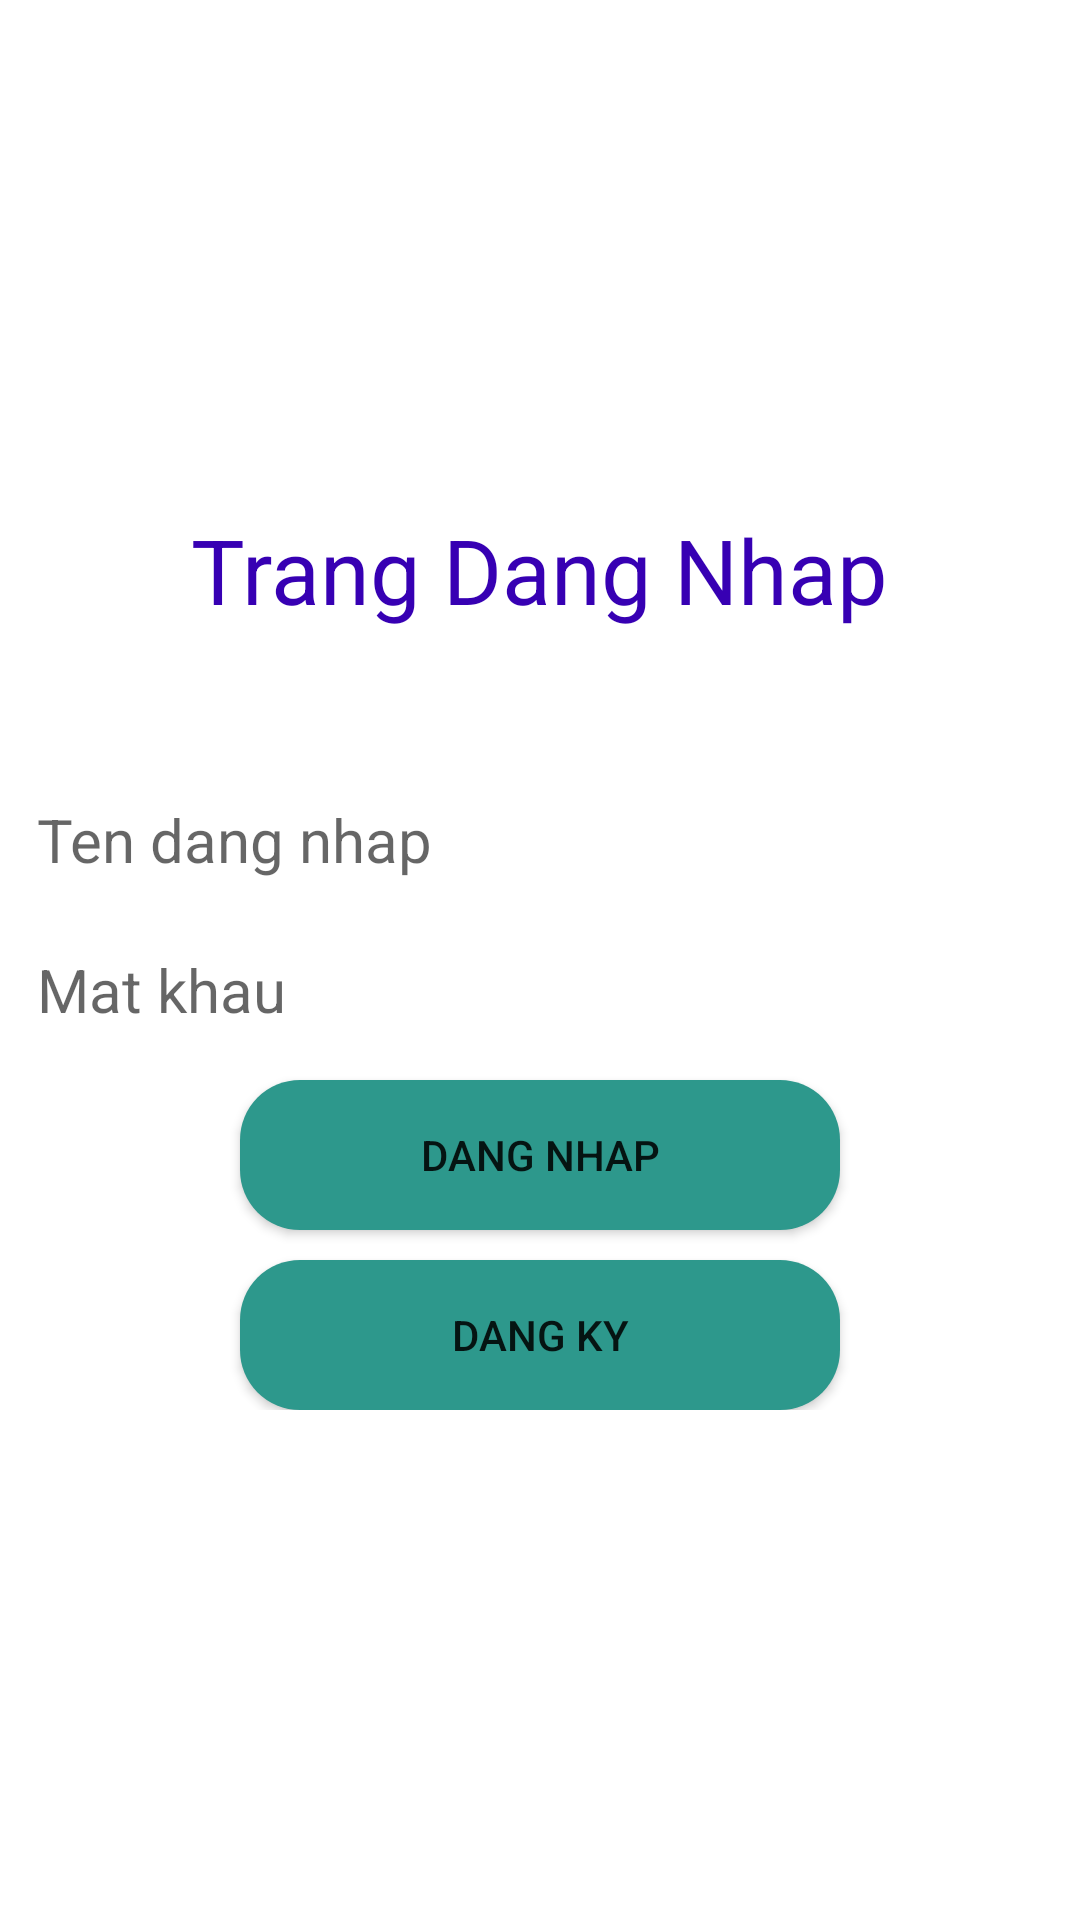

Reconstruct the res/layout file that produces this screen, plus the resources it refers to.
<!-- AndroidManifest.xml: application theme Theme.QL_Sinhvien -->
<!-- res/layout/activity_main.xml -->
<?xml version="1.0" encoding="utf-8"?>
<RelativeLayout xmlns:android="http://schemas.android.com/apk/res/android"
    xmlns:app="http://schemas.android.com/apk/res-auto"
    xmlns:tools="http://schemas.android.com/tools"
    android:layout_width="match_parent"
    android:layout_height="match_parent"
    tools:context=".MainActivity"
    android:background="@drawable/background_bg">

    <LinearLayout
        android:layout_width="match_parent"
        android:layout_height="wrap_content"
        android:orientation="vertical"
        android:gravity="center"
        android:layout_centerInParent="true">

        <TextView
            android:layout_width="wrap_content"
            android:layout_height="wrap_content"
            android:text="Trang Dang Nhap"
            android:textSize="30dp"
            android:layout_marginBottom="50dp"
            android:textColor="@color/purple_700"></TextView>

        <EditText
            android:id="@+id/username"
            android:layout_width="wrap_content"
            android:layout_height="40dp"
            android:hint="Ten dang nhap"
            android:textSize="20dp"
            android:background="@drawable/edittext_bg"
            android:ems="15"
            android:paddingLeft="10dp"
            android:layout_marginBottom="10dp"></EditText>

        <EditText
            android:id="@+id/pass"
            android:layout_width="wrap_content"
            android:layout_height="40dp"
            android:hint="Mat khau"
            android:ems="15"
            android:textSize="20dp"
            android:background="@drawable/edittext_bg"
            android:paddingLeft="10dp"
            android:inputType="textPassword"
            android:layout_marginBottom="10dp"></EditText>

        <Button
            android:id="@+id/login"
            android:layout_width="200dp"
            android:layout_height="50dp"
            android:text="Dang nhap"
            android:background="@drawable/button_bg"
            android:layout_marginBottom="10dp"></Button>
        <Button
            android:id="@+id/SignUp"
            android:layout_below="@id/login"
            android:layout_width="200dp"
            android:layout_height="50dp"
            android:text="Dang ky"
            android:background="@drawable/button_bg"
            ></Button>
    </LinearLayout>


</RelativeLayout>
<!-- resources referenced by this layout -->
<resources>
  <color name="purple_700">#FF3700B3</color>
  <!-- drawable button_bg (drawable) -->
  <?xml version="1.0" encoding="utf-8"?>
  <shape xmlns:android="http://schemas.android.com/apk/res/android" android:shape="rectangle">
  <solid android:color="@color/colorPrimaryDark"/>
      <corners
      android:topLeftRadius="20dp"
          android:topRightRadius="20dp"
          android:bottomLeftRadius="20dp"
          android:bottomRightRadius="20dp"
  
          />
  </shape>
  <!-- drawable edittext_bg (drawable) -->
  <?xml version="1.0" encoding="utf-8"?>
  <shape xmlns:android="http://schemas.android.com/apk/res/android" android:shape="rectangle">
  <solid android:color="@color/colorWhite"/>
      <corners
      android:topLeftRadius="20dp"
          android:topRightRadius="20dp"
          android:bottomLeftRadius="20dp"
          android:bottomRightRadius="20dp"
  
          />
  </shape>
  <style name="Theme.QL_Sinhvien" parent="Theme.MaterialComponents.DayNight.DarkActionBar">
          
          <item name="colorPrimary">@color/purple_500</item>
          <item name="colorPrimaryVariant">@color/purple_700</item>
          <item name="colorOnPrimary">@color/white</item>
          
          <item name="colorSecondary">@color/teal_200</item>
          <item name="colorSecondaryVariant">@color/teal_700</item>
          <item name="colorOnSecondary">@color/black</item>
          
          <item name="android:statusBarColor">?attr/colorPrimaryVariant</item>
          
      </style>
  <color name="colorPrimaryDark">#2D988C</color>
  <color name="colorWhite">#fff</color>
  <color name="purple_500">#FF6200EE</color>
  <color name="white">#FFFFFFFF</color>
  <color name="teal_200">#FF03DAC5</color>
  <color name="teal_700">#FF018786</color>
  <color name="black">#FF000000</color>
</resources>
